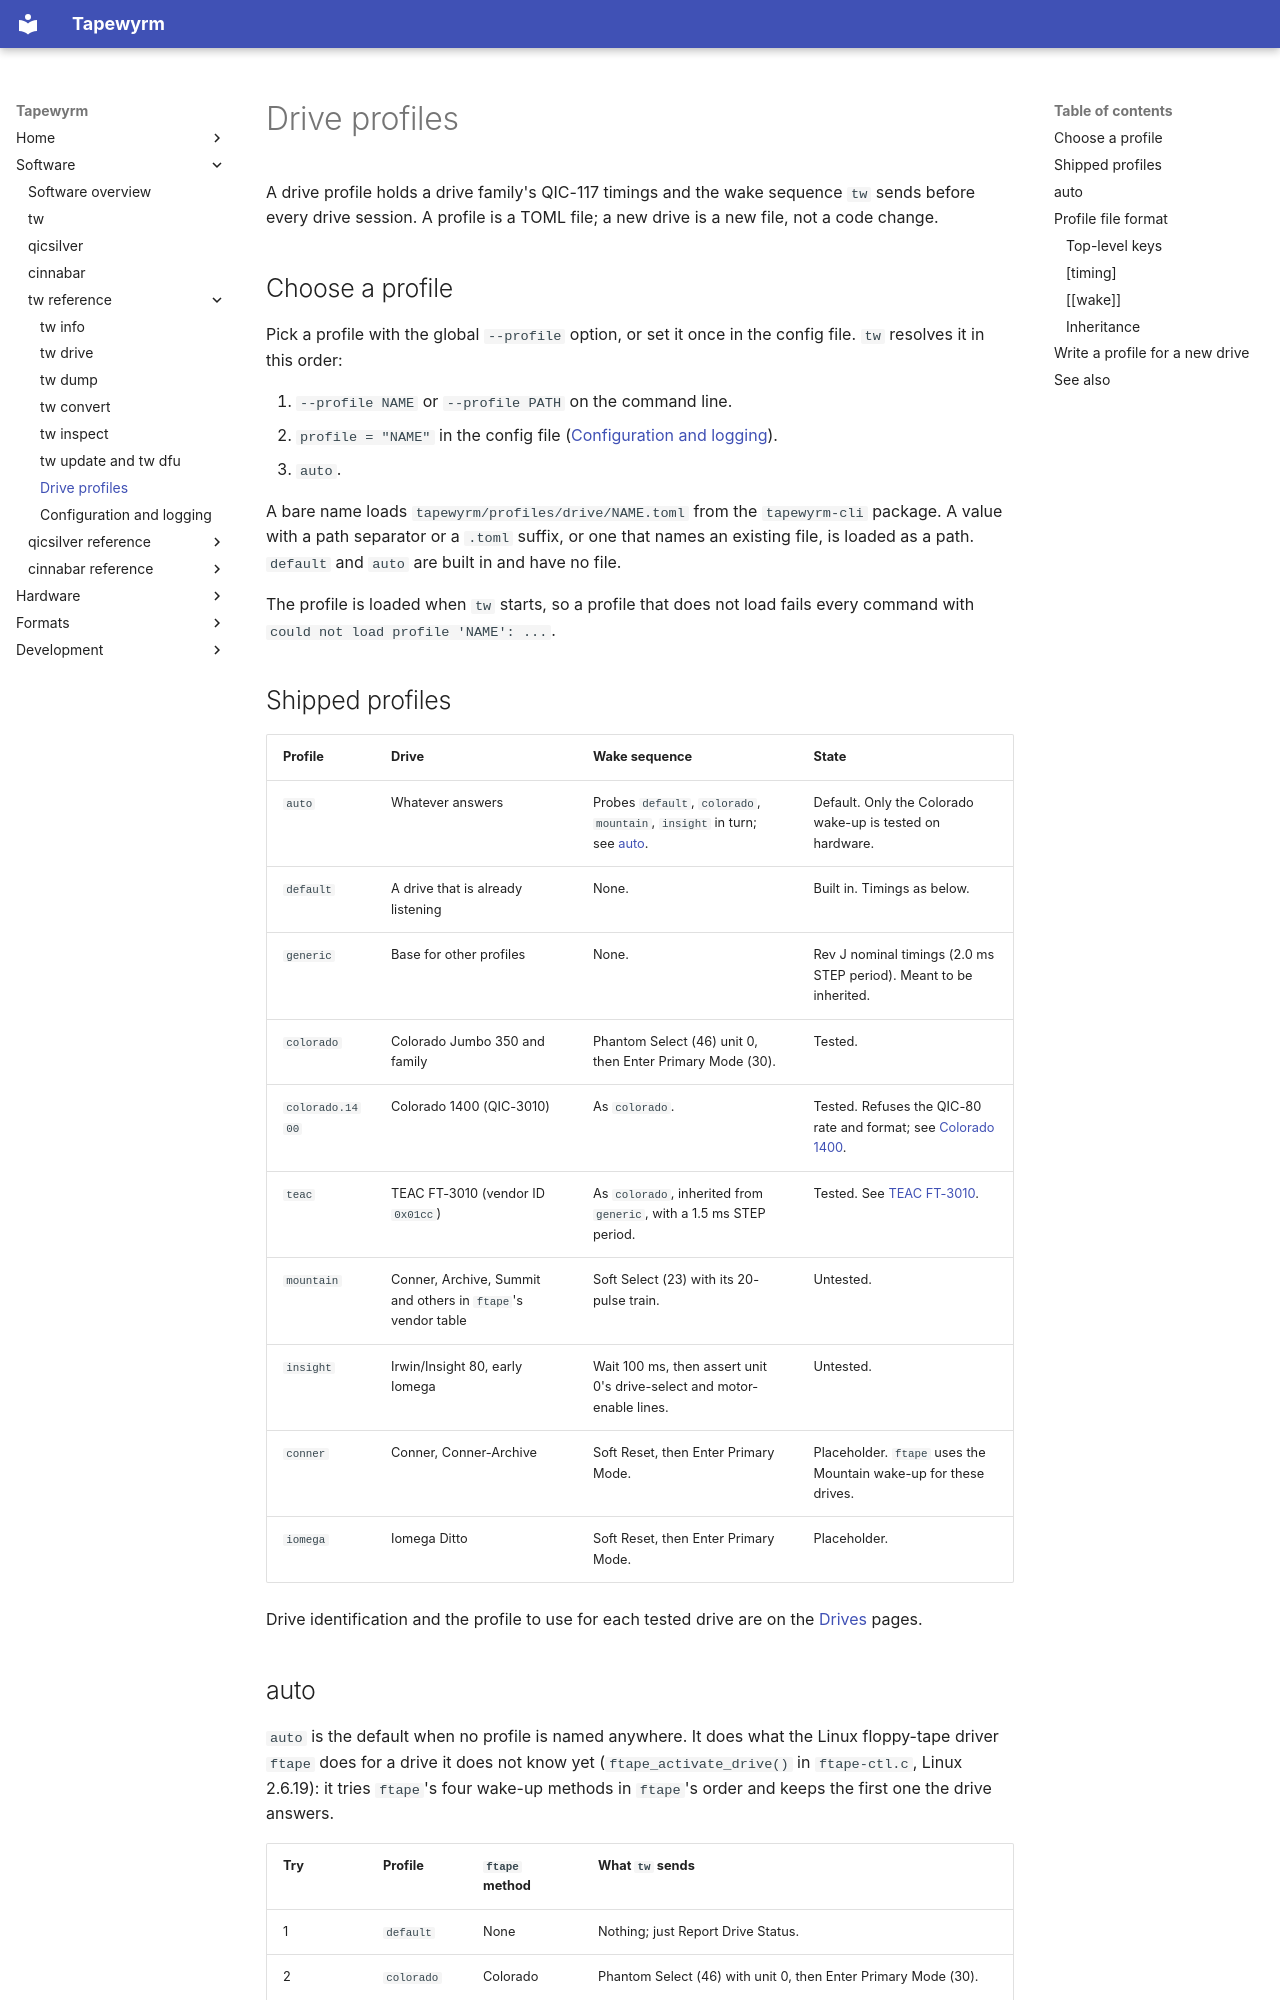

repository: indrora/tapewyrm · page: tw/profiles/index.html · generator: mkdocs

# Drive profiles

A drive profile holds a drive family's QIC-117 timings and the wake sequence
`tw` sends before every drive session. A profile is a TOML file; a new drive
is a new file, not a code change.

## Choose a profile

Pick a profile with the global `--profile` option, or set it once in the
config file. `tw` resolves it in this order:

1. `--profile NAME` or `--profile PATH` on the command line.
2. `profile = "NAME"` in the config file ([Configuration and logging](config.md)).
3. `auto`.

A bare name loads `tapewyrm/profiles/drive/NAME.toml` from the
`tapewyrm-cli` package. A value with a path separator or a `.toml` suffix, or
one that names an existing file, is loaded as a path. `default` and `auto` are
built in and have no file.

The profile is loaded when `tw` starts, so a profile that does not load fails
every command with `could not load profile 'NAME': ...`.

## Shipped profiles

| Profile | Drive | Wake sequence | State |
|---|---|---|---|
| `auto` | Whatever answers | Probes `default`, `colorado`, `mountain`, `insight` in turn; see [auto](#auto). | Default. Only the Colorado wake-up is tested on hardware. |
| `default` | A drive that is already listening | None. | Built in. Timings as below. |
| `generic` | Base for other profiles | None. | Rev J nominal timings (2.0 ms STEP period). Meant to be inherited. |
| `colorado` | Colorado Jumbo 350 and family | Phantom Select (46) unit 0, then Enter Primary Mode (30). | Tested. |
| `colorado.1400` | Colorado 1400 (QIC-3010) | As `colorado`. | Tested. Refuses the QIC-80 rate and format; see [Colorado 1400](../hardware/drives/colorado-1400.md). |
| `teac` | TEAC FT-3010 (vendor ID `0x01cc`) | As `colorado`, inherited from `generic`, with a 1.5 ms STEP period. | Tested. See [TEAC FT-3010](../hardware/drives/teac-ft3010.md). |
| `mountain` | Conner, Archive, Summit and others in `ftape`'s vendor table | Soft Select (23) with its 20-pulse train. | Untested. |
| `insight` | Irwin/Insight 80, early Iomega | Wait 100 ms, then assert unit 0's drive-select and motor-enable lines. | Untested. |
| `conner` | Conner, Conner-Archive | Soft Reset, then Enter Primary Mode. | Placeholder. `ftape` uses the Mountain wake-up for these drives. |
| `iomega` | Iomega Ditto | Soft Reset, then Enter Primary Mode. | Placeholder. |

Drive identification and the profile to use for each tested drive are on the
[Drives](../hardware/drives/index.md) pages.
